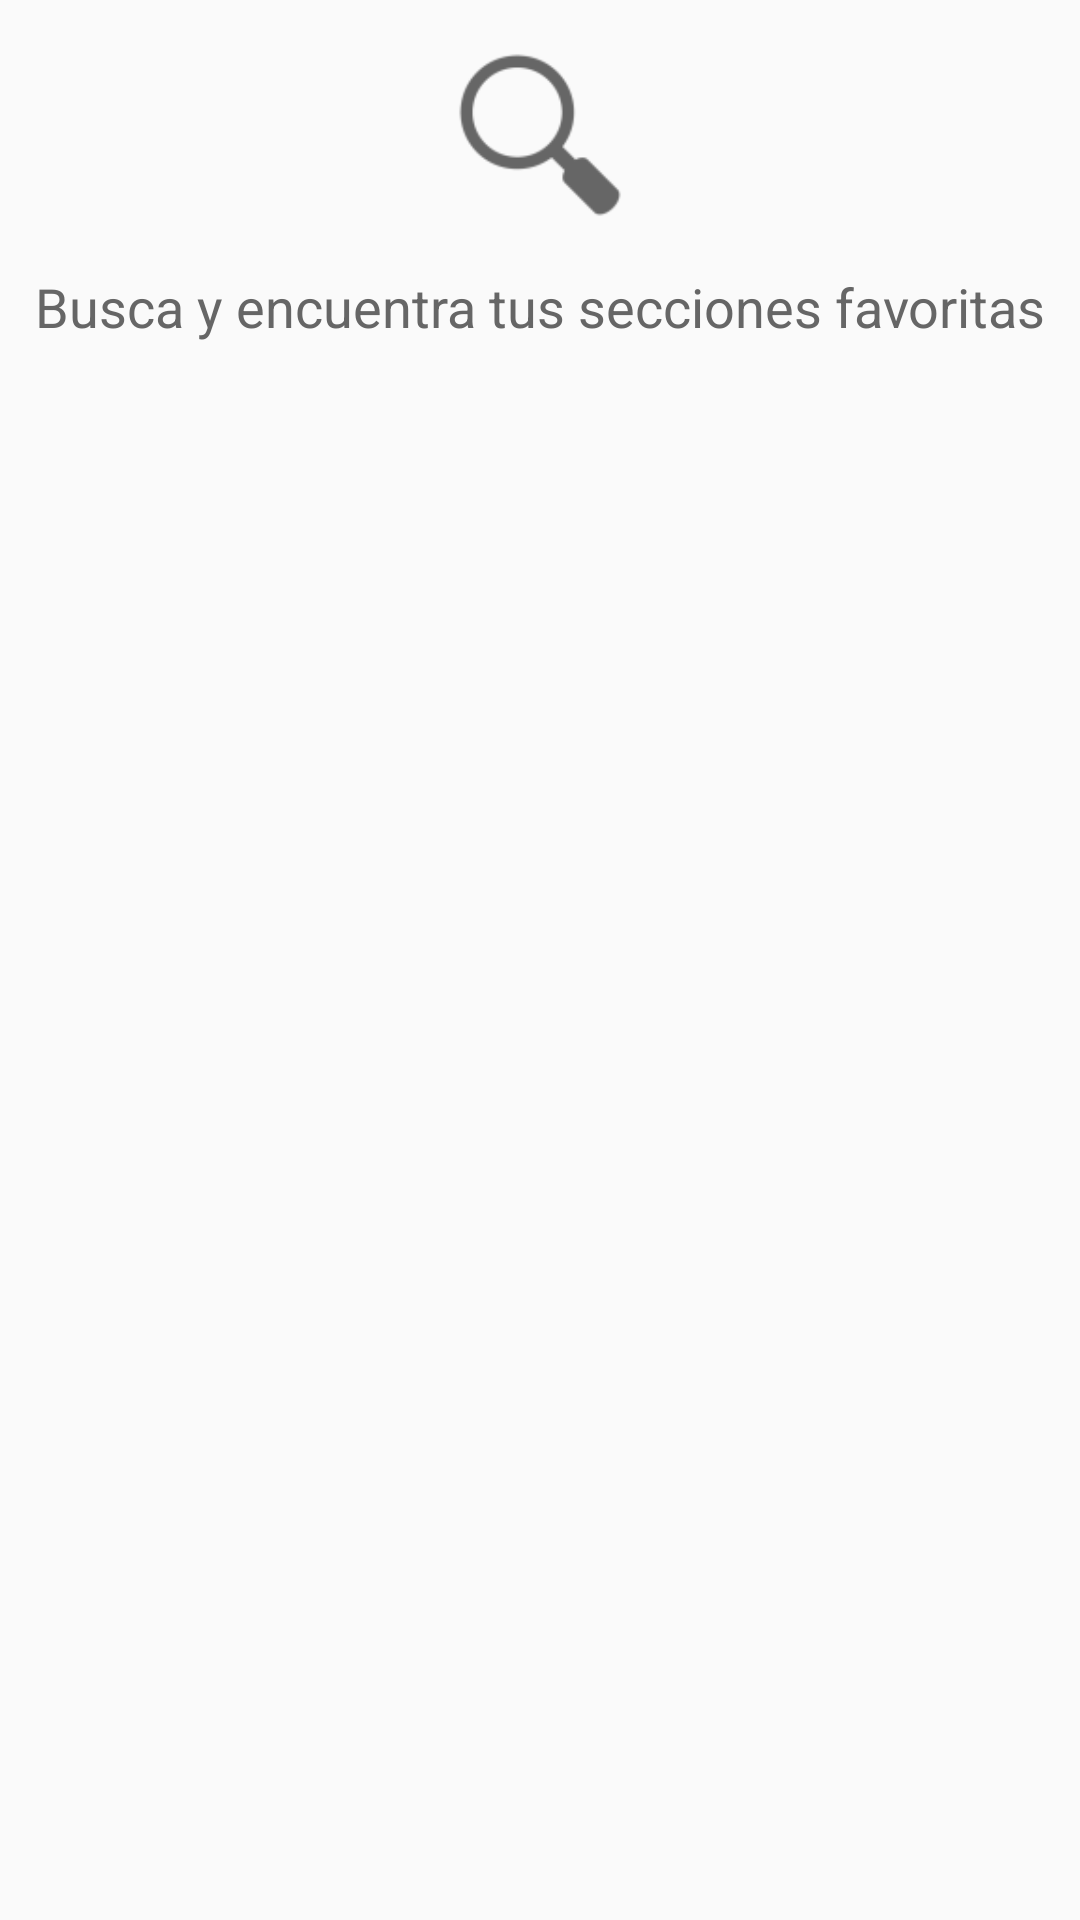

Android layout source for this screen:
<!-- AndroidManifest.xml: application theme AppTheme -->
<!-- res/layout/content_search.xml -->
<?xml version="1.0" encoding="utf-8"?>
<LinearLayout xmlns:android="http://schemas.android.com/apk/res/android"
    xmlns:app="http://schemas.android.com/apk/res-auto"
    xmlns:tools="http://schemas.android.com/tools"
    android:layout_width="match_parent"
    android:layout_height="match_parent"
    android:paddingBottom="@dimen/activity_vertical_margin"
    android:paddingLeft="@dimen/activity_horizontal_margin"
    android:paddingRight="@dimen/activity_horizontal_margin"
    android:paddingTop="@dimen/activity_vertical_margin"
    app:layout_behavior="@string/appbar_scrolling_view_behavior"
    tools:context="example.mimonitest.MainContainer.Busqueda.SearchActivity"
    tools:showIn="@layout/activity_search"
    android:orientation="vertical"
    android:gravity="center_horizontal">

    <Space
        android:layout_width="match_parent"
        android:layout_height="@dimen/activity_vertical_margin" />
    <Space
        android:layout_width="match_parent"
        android:layout_height="@dimen/activity_vertical_margin" />

    <ImageView
        android:layout_width="90dp"
        android:layout_height="90dp"
        android:src="@mipmap/ic_search_gris"
        android:adjustViewBounds="true"/>

    <Space
        android:layout_width="wrap_content"
        android:layout_height="@dimen/activity_vertical_margin" />

    <TextView
        android:layout_width="match_parent"
        android:layout_height="wrap_content"
        android:gravity="center"
        android:text="@string/search_header"
        android:textColor="@color/textColor"
        android:textSize="18sp"/>


</LinearLayout>
<!-- res/layout/activity_search.xml (included above) -->
<?xml version="1.0" encoding="utf-8"?>
<android.support.design.widget.CoordinatorLayout xmlns:android="http://schemas.android.com/apk/res/android"
    xmlns:app="http://schemas.android.com/apk/res-auto"
    xmlns:tools="http://schemas.android.com/tools"
    android:layout_width="match_parent"
    android:layout_height="match_parent"
    android:fitsSystemWindows="true"
    tools:context="example.mimonitest.MainContainer.Busqueda.SearchActivity">

    <android.support.design.widget.AppBarLayout
        android:layout_width="match_parent"
        android:layout_height="wrap_content"
        android:theme="@style/AppTheme.AppBarOverlay">

        <android.support.v7.widget.Toolbar
            android:id="@+id/toolbar"
            android:layout_width="match_parent"
            android:layout_height="?attr/actionBarSize"
            android:background="?attr/colorPrimary"
            app:popupTheme="@style/AppTheme.PopupOverlay" />

    </android.support.design.widget.AppBarLayout>

    <include layout="@layout/content_search" />

    <android.support.design.widget.FloatingActionButton
        android:id="@+id/fab"
        android:layout_width="wrap_content"
        android:layout_height="wrap_content"
        android:layout_gravity="bottom|end"
        android:layout_margin="@dimen/fab_margin"
        android:src="@android:drawable/ic_dialog_email" />

</android.support.design.widget.CoordinatorLayout>
<!-- resources referenced by this layout -->
<resources>
  <color name="textColor">#666666</color>
  <!-- mipmap ic_search_gris: png bitmap (mipmap-hdpi, 917 bytes) -->
  <string name="search_header">Busca y encuentra tus secciones favoritas</string>
  <style name="AppTheme.AppBarOverlay" parent="ThemeOverlay.AppCompat.Dark.ActionBar" />
  <style name="AppTheme.PopupOverlay" parent="ThemeOverlay.AppCompat.Light" />
  <style name="AppTheme" parent="Theme.AppCompat.Light.DarkActionBar">
          
          <item name="colorPrimary">@color/colorPrimary</item>
          <item name="colorPrimaryDark">@color/colorPrimaryDark</item>
          <item name="colorAccent">@color/colorAccent</item>
  
          <item name="windowActionBar">false</item>
          <item name="windowNoTitle">true</item>
          <item name="android:windowTranslucentStatus">true</item>
  
          <item name="drawerArrowStyle">@style/DrawerArrowStyle</item>
  
          <item name="android:activatedBackgroundIndicator">@drawable/drawer_list_selector</item>
  
      </style>
  <color name="colorPrimary">@color/material_lightgreen_500</color>
  <color name="colorPrimaryDark">@color/material_lightgreen_700</color>
  <color name="colorAccent">@color/material_lightblue_500</color>
  <style name="DrawerArrowStyle" parent="Widget.AppCompat.DrawerArrowToggle">
          <item name="spinBars">true</item>
          <item name="color">@android:color/white</item>
      </style>
  <color name="material_lightgreen_500">#4CAF50</color>
  <color name="material_lightgreen_700">#388E3C</color>
  <color name="material_lightblue_500">#03A9F4</color>
</resources>
